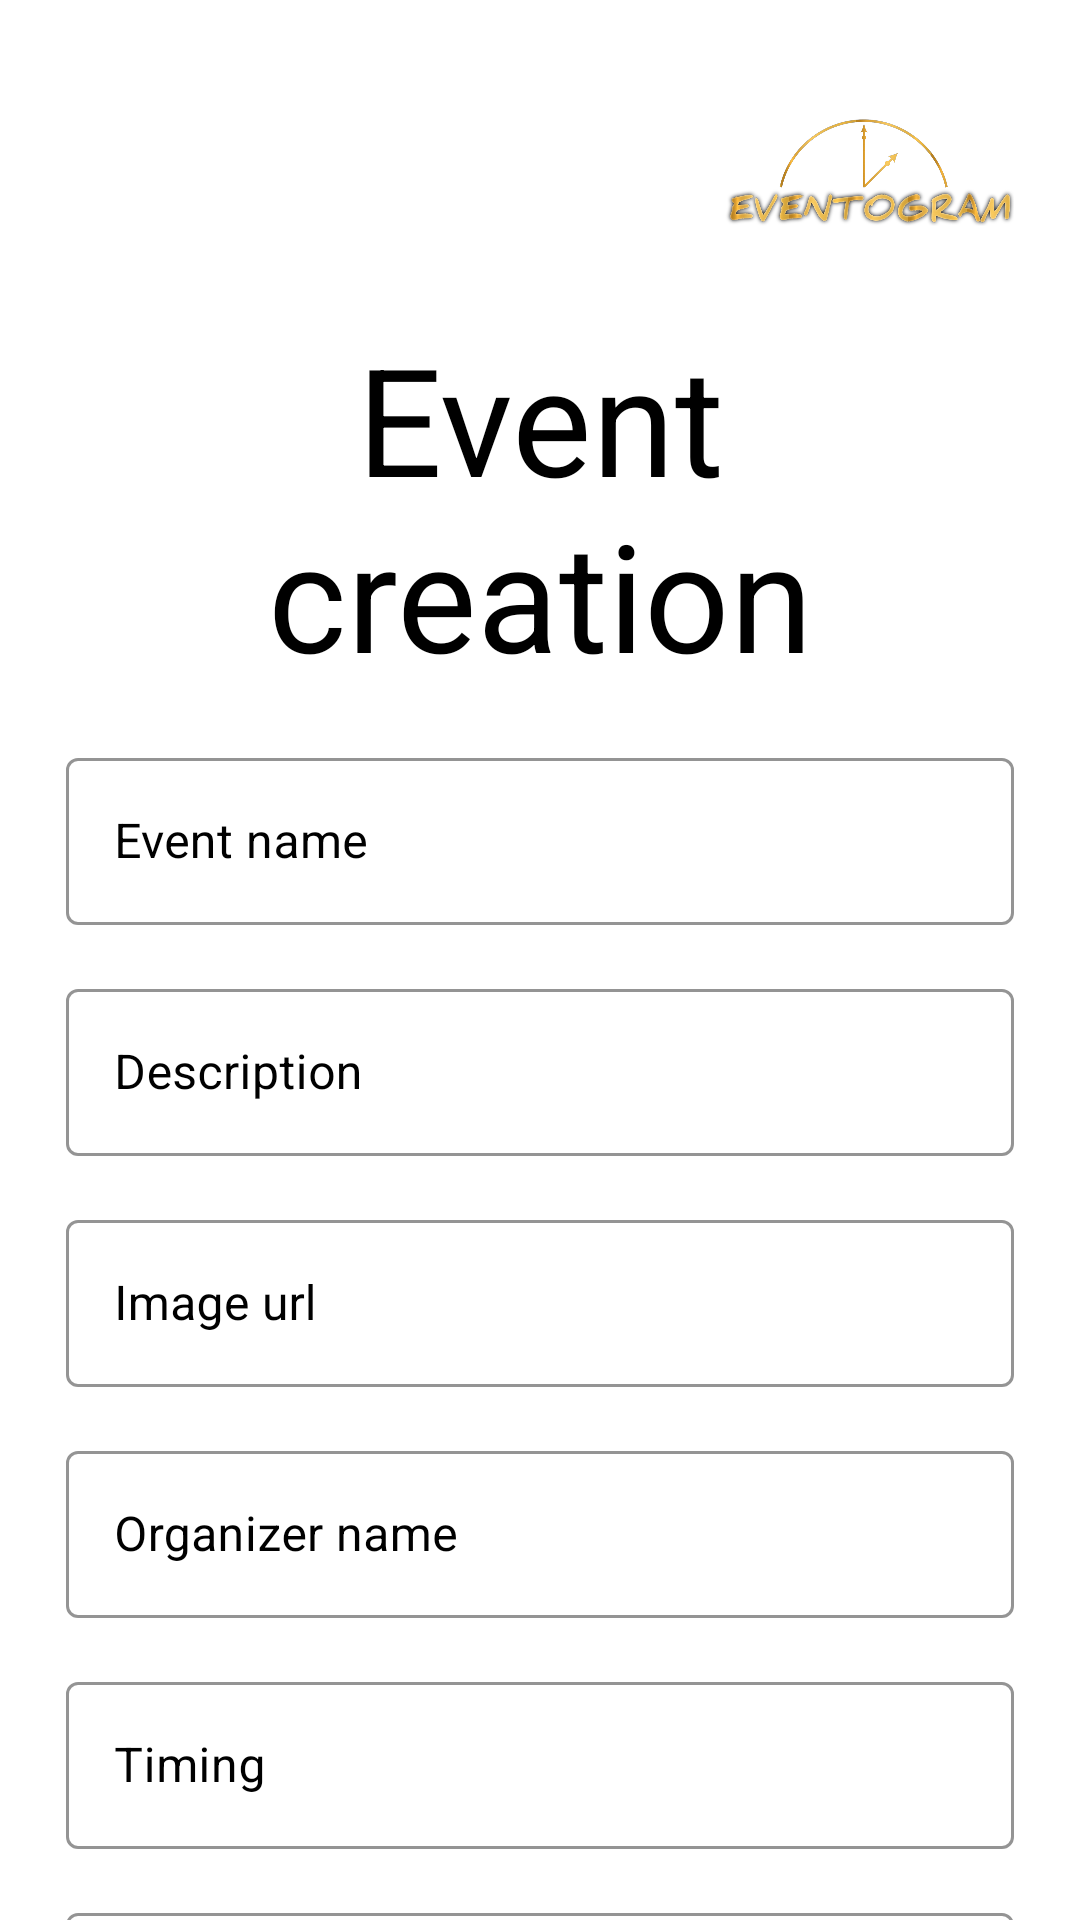

This screen was rendered from an Android layout file. Write that file and the resources it references.
<!-- AndroidManifest.xml: application theme Theme.Eventogram -->
<!-- res/layout/activity_eventcreationform.xml -->
<?xml version="1.0" encoding="utf-8"?>
<ScrollView xmlns:android="http://schemas.android.com/apk/res/android"
	xmlns:app="http://schemas.android.com/apk/res-auto"
	xmlns:tools="http://schemas.android.com/tools"
	android:layout_width="match_parent"
	android:layout_height="match_parent"
	android:background="@color/white"
	android:scrollbars="none"
	tools:context=".eventregistrationform">

	<LinearLayout
		android:layout_width="match_parent"
		android:layout_height="wrap_content"
		android:layout_marginStart="22dp"
		android:layout_marginEnd="22dp"
		android:orientation="vertical">

		<androidx.constraintlayout.widget.ConstraintLayout
			android:layout_width="match_parent"
			android:layout_height="wrap_content"
			android:layout_marginTop="32dp">

			<ImageView
				android:layout_width="100dp"
				android:layout_height="50dp"
				android:src="@drawable/logo"
				app:layout_constraintBottom_toBottomOf="parent"
				app:layout_constraintEnd_toEndOf="parent"
				app:layout_constraintTop_toTopOf="parent" />

		</androidx.constraintlayout.widget.ConstraintLayout>

		<TextView
			android:layout_width="match_parent"
			android:layout_height="wrap_content"
			android:layout_marginTop="24dp"

			android:text="Event creation"
			android:textAlignment="center"
			android:textColor="@color/black"
			android:textSize="50sp" />



















		<com.google.android.material.textfield.TextInputLayout
			style="@style/Widget.MaterialComponents.TextInputLayout.OutlinedBox"
			android:layout_width="match_parent"
			android:layout_height="wrap_content"
			android:layout_marginTop="16dp"
			android:hint="Event name"
			android:textColorHint="@color/black"
			app:boxStrokeColor="@color/black">

			<com.google.android.material.textfield.TextInputEditText
				android:id="@+id/FullName"


				android:layout_width="match_parent"
				android:layout_height="wrap_content"
				android:inputType="text"
				android:singleLine="true"
				android:textColor="@color/black" />

		</com.google.android.material.textfield.TextInputLayout>

		<com.google.android.material.textfield.TextInputLayout
			style="@style/Widget.MaterialComponents.TextInputLayout.OutlinedBox"
			android:layout_width="match_parent"
			android:layout_height="wrap_content"
			android:layout_marginTop="16dp"
			android:hint="Description"
			android:textColorHint="@color/black"
			app:boxStrokeColor="@color/black">

			<com.google.android.material.textfield.TextInputEditText
				android:id="@+id/Description"

				android:layout_width="match_parent"
				android:layout_height="wrap_content"
				android:inputType="text"

				android:textColor="@color/black" />

		</com.google.android.material.textfield.TextInputLayout>

		<com.google.android.material.textfield.TextInputLayout
			style="@style/Widget.MaterialComponents.TextInputLayout.OutlinedBox"
			android:layout_width="match_parent"
			android:layout_height="wrap_content"
			android:layout_marginTop="16dp"
			android:hint="Image url"
			android:textColorHint="@color/black"
			app:boxStrokeColor="@color/black">

			<com.google.android.material.textfield.TextInputEditText
				android:id="@+id/imageurl"

				android:layout_width="match_parent"
				android:layout_height="wrap_content"
				android:inputType="text"
				android:singleLine="true"
				android:textColor="@color/black" />

		</com.google.android.material.textfield.TextInputLayout>
		<com.google.android.material.textfield.TextInputLayout
			style="@style/Widget.MaterialComponents.TextInputLayout.OutlinedBox"
			android:layout_width="match_parent"
			android:layout_height="wrap_content"
			android:layout_marginTop="16dp"
			android:hint="Organizer name"
			android:textColorHint="@color/black"
			app:boxStrokeColor="@color/black">

			<com.google.android.material.textfield.TextInputEditText
				android:id="@+id/organizername"

				android:layout_width="match_parent"
				android:layout_height="wrap_content"
				android:inputType="text"
				android:singleLine="true"
				android:textColor="@color/black" />

		</com.google.android.material.textfield.TextInputLayout>
		<com.google.android.material.textfield.TextInputLayout
			style="@style/Widget.MaterialComponents.TextInputLayout.OutlinedBox"
			android:layout_width="match_parent"
			android:layout_height="wrap_content"
			android:layout_marginTop="16dp"
			android:hint="Timing"
			android:textColorHint="@color/black"
			app:boxStrokeColor="@color/black">

			<com.google.android.material.textfield.TextInputEditText
				android:id="@+id/timimg"
				android:layout_width="match_parent"
				android:layout_height="wrap_content"
				android:inputType="text"
				android:singleLine="true"
				android:textColor="@color/black" />

		</com.google.android.material.textfield.TextInputLayout>

		<com.google.android.material.textfield.TextInputLayout
			style="@style/Widget.MaterialComponents.TextInputLayout.OutlinedBox"
			android:layout_width="match_parent"
			android:layout_height="wrap_content"
			android:layout_marginTop="16dp"
			android:hint="DATE"
			android:textColorHint="@color/black"
			app:boxStrokeColor="@color/black">

			<com.google.android.material.textfield.TextInputEditText
				android:id="@+id/date"

				android:layout_width="match_parent"
				android:layout_height="wrap_content"
				android:inputType="textEmailAddress"
				android:singleLine="true"
				android:textColor="@color/black" />

		</com.google.android.material.textfield.TextInputLayout>


		<FrameLayout
			android:layout_width="match_parent"
			android:layout_height="wrap_content"
			android:layout_marginTop="32dp">
			<com.google.android.material.button.MaterialButton
				android:id="@+id/btnRegister"
				android:layout_width="match_parent"
				android:layout_height="wrap_content"
				android:backgroundTint="@color/black"

				android:paddingStart="20dp"
				android:paddingTop="10dp"
				android:paddingEnd="20dp"
				android:paddingBottom="20dp"
				android:text="Publish event"
				app:cornerRadius="10dp" />

		</FrameLayout>

	</LinearLayout>

</ScrollView>
<!-- resources referenced by this layout -->
<resources>
  <color name="black">#FF000000</color>
  <color name="white">#FFFFFFFF</color>
  
      Dashboard Colors
  <!-- drawable logo: png bitmap (drawable, 304738 bytes) -->
  <style name="Theme.Eventogram" parent="Theme.MaterialComponents.DayNight.NoActionBar">
          
          <item name="colorPrimary">@color/purple_500</item>
          <item name="colorPrimaryVariant">@color/purple_700</item>
          <item name="colorOnPrimary">@color/white</item>
          
          <item name="colorSecondary">@color/teal_200</item>
          <item name="colorSecondaryVariant">@color/teal_700</item>
          <item name="colorOnSecondary">@color/black</item>
          
          <item name="android:statusBarColor" tools:targetApi="l">?attr/colorPrimaryVariant</item>
          
      </style>
  <color name="purple_500">#FF6200EE</color>
  <color name="purple_700">#FF3700B3</color>
  <color name="teal_200">#FF03DAC5</color>
  <color name="teal_700">#FF018786</color>
</resources>
